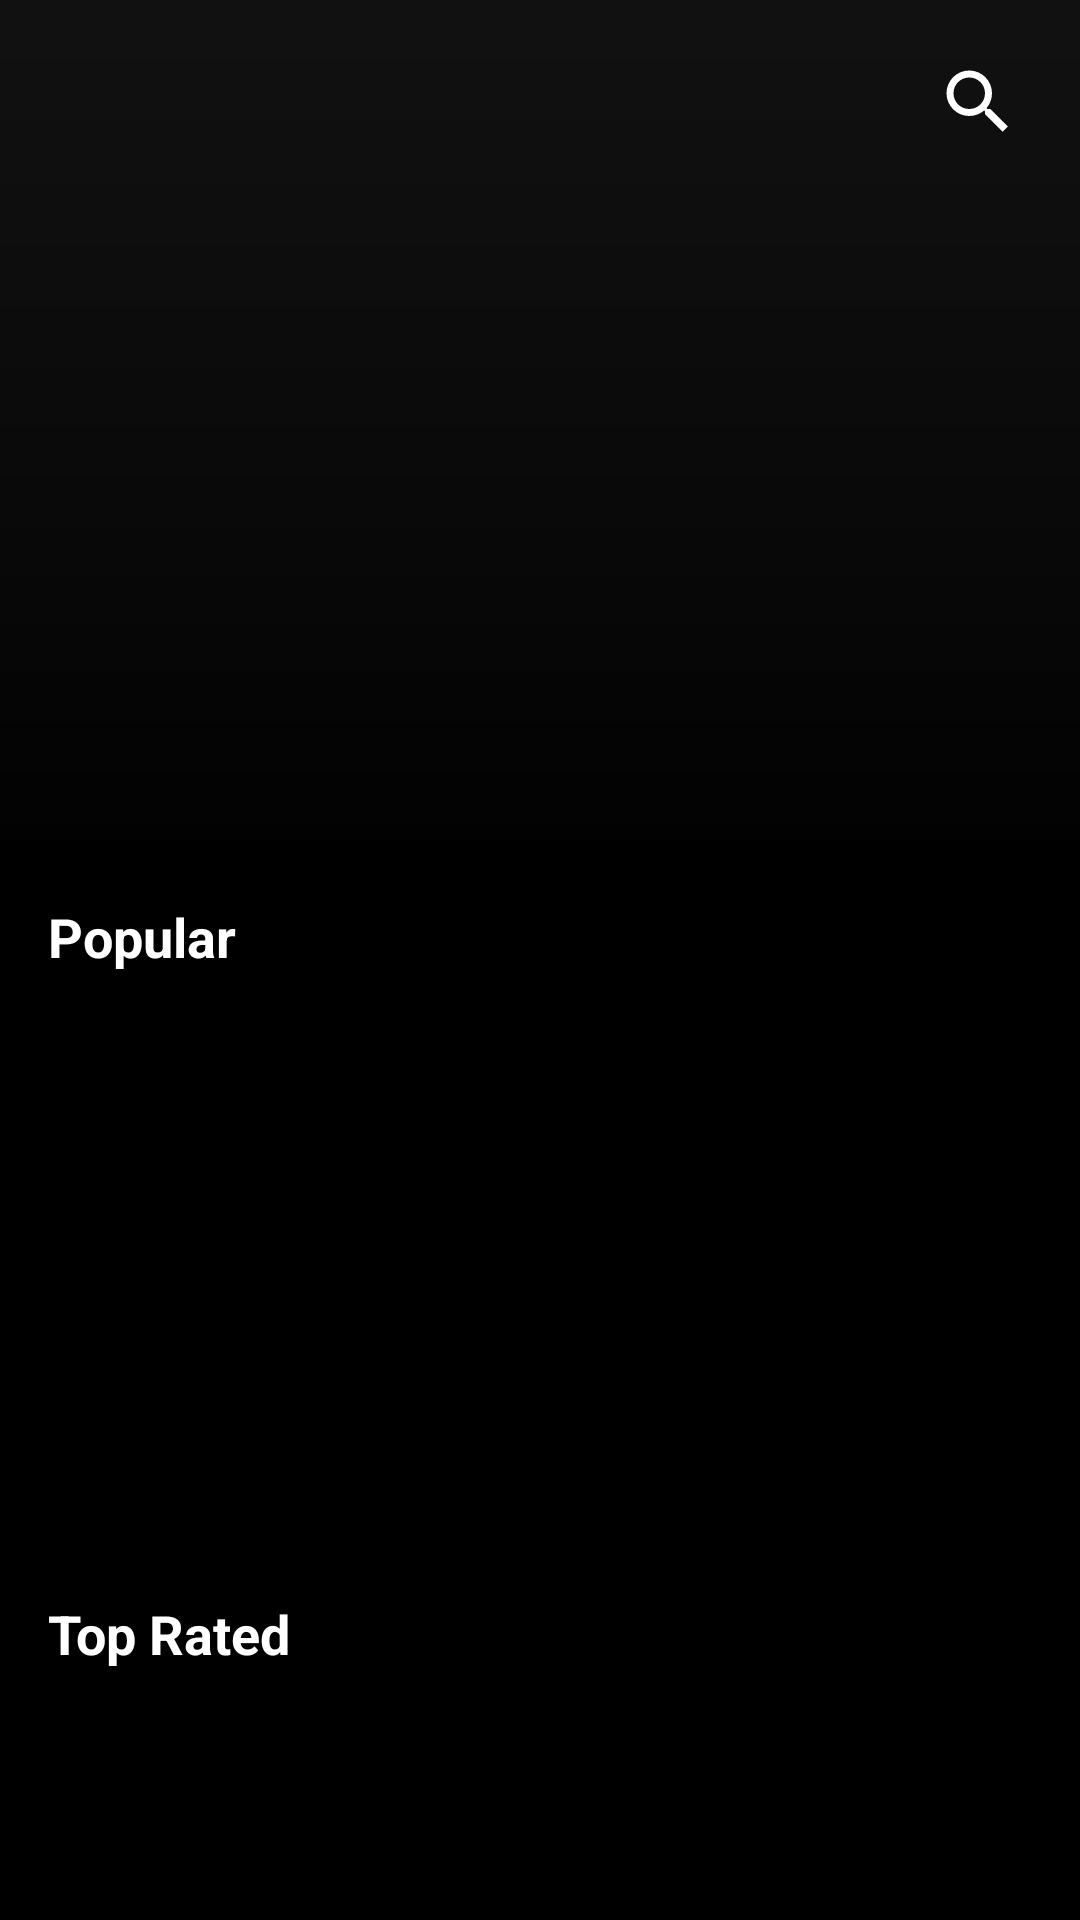

Write the Android layout XML for this screen, with the resource values it uses.
<!-- AndroidManifest.xml: application theme Theme.Mininetflix -->
<!-- res/layout/fragment_overview.xml -->
<?xml version="1.0" encoding="utf-8"?>
<FrameLayout xmlns:android="http://schemas.android.com/apk/res/android"
    xmlns:app="http://schemas.android.com/apk/res-auto"
    xmlns:tools="http://schemas.android.com/tools"
    android:id="@+id/overview_root"
    android:layout_width="match_parent"
    android:layout_height="match_parent"
    android:background="#000000">

    <androidx.core.widget.NestedScrollView
        android:id="@+id/scroll_container"
        android:layout_width="match_parent"
        android:layout_height="match_parent"
        android:fillViewport="true">

        <LinearLayout
            android:layout_width="match_parent"
            android:layout_height="wrap_content"
            android:orientation="vertical">

            
            <FrameLayout
                android:id="@+id/hero_container"
                android:layout_width="match_parent"
                android:layout_height="280dp"
                android:clickable="true"
                android:focusable="true"
                android:foreground="?android:attr/selectableItemBackground">

                <ImageView
                    android:id="@+id/hero_image"
                    android:layout_width="match_parent"
                    android:layout_height="match_parent"
                    android:background="#111111"
                    android:contentDescription="Featured movie backdrop"
                    android:scaleType="centerCrop"
                    tools:src="@tools:sample/backgrounds/scenic" />

                <View
                    android:layout_width="match_parent"
                    android:layout_height="match_parent"
                    android:background="@drawable/scrim_bottom" />

                <TextView
                    android:id="@+id/hero_title"
                    android:layout_width="match_parent"
                    android:layout_height="wrap_content"
                    android:layout_gravity="bottom"
                    android:ellipsize="end"
                    android:maxLines="2"
                    android:padding="20dp"
                    android:textColor="#FFFFFF"
                    android:textSize="30sp"
                    android:textStyle="bold"
                    tools:text="War Machine" />
                <ImageButton
                    android:id="@+id/search_button"
                    android:layout_width="44dp"
                    android:layout_height="44dp"
                    android:layout_gravity="top|end"
                    android:layout_marginTop="12dp"
                    android:layout_marginEnd="12dp"
                    android:src="@drawable/ic_search"
                    android:background="?attr/selectableItemBackgroundBorderless"
                    android:contentDescription="Search movies" />
            </FrameLayout>

            
            <TextView
                android:layout_width="wrap_content"
                android:layout_height="wrap_content"
                android:layout_marginStart="16dp"
                android:layout_marginTop="20dp"
                android:layout_marginBottom="8dp"
                android:text="Popular"
                android:textColor="#FFFFFF"
                android:textSize="18sp"
                android:textStyle="bold" />

            <androidx.recyclerview.widget.RecyclerView
                android:id="@+id/popular_row"
                android:layout_width="match_parent"
                android:layout_height="180dp"
                android:clipToPadding="false"
                android:paddingStart="16dp"
                android:paddingEnd="8dp"
                tools:listitem="@layout/grid_view_item" />

            
            <TextView
                android:layout_width="wrap_content"
                android:layout_height="wrap_content"
                android:layout_marginStart="16dp"
                android:layout_marginTop="20dp"
                android:layout_marginBottom="8dp"
                android:text="Top Rated"
                android:textColor="#FFFFFF"
                android:textSize="18sp"
                android:textStyle="bold" />

            <androidx.recyclerview.widget.RecyclerView
                android:id="@+id/top_rated_row"
                android:layout_width="match_parent"
                android:layout_height="180dp"
                android:clipToPadding="false"
                android:paddingStart="16dp"
                android:paddingEnd="8dp"
                tools:listitem="@layout/grid_view_item" />

            
            <TextView
                android:layout_width="wrap_content"
                android:layout_height="wrap_content"
                android:layout_marginStart="16dp"
                android:layout_marginTop="20dp"
                android:layout_marginBottom="8dp"
                android:text="Now Playing"
                android:textColor="#FFFFFF"
                android:textSize="18sp"
                android:textStyle="bold" />

            <androidx.recyclerview.widget.RecyclerView
                android:id="@+id/now_playing_row"
                android:layout_width="match_parent"
                android:layout_height="180dp"
                android:clipToPadding="false"
                android:paddingStart="16dp"
                android:paddingEnd="8dp"
                tools:listitem="@layout/grid_view_item" />

            
            <TextView
                android:layout_width="wrap_content"
                android:layout_height="wrap_content"
                android:layout_marginStart="16dp"
                android:layout_marginTop="20dp"
                android:layout_marginBottom="8dp"
                android:text="Upcoming"
                android:textColor="#FFFFFF"
                android:textSize="18sp"
                android:textStyle="bold" />

            <androidx.recyclerview.widget.RecyclerView
                android:id="@+id/upcoming_row"
                android:layout_width="match_parent"
                android:layout_height="180dp"
                android:clipToPadding="false"
                android:paddingStart="16dp"
                android:paddingEnd="8dp"
                tools:listitem="@layout/grid_view_item" />

        </LinearLayout>

    </androidx.core.widget.NestedScrollView>

    
    <LinearLayout
        android:id="@+id/status_container"
        android:layout_width="wrap_content"
        android:layout_height="wrap_content"
        android:layout_gravity="center"
        android:gravity="center"
        android:orientation="vertical">

        <ProgressBar
            android:id="@+id/loading_spinner"
            style="?android:attr/progressBarStyleLarge"
            android:layout_width="wrap_content"
            android:layout_height="wrap_content"
            android:indeterminateTint="#E50914"
            android:visibility="gone" />

        <ImageView
            android:id="@+id/error_image"
            android:layout_width="120dp"
            android:layout_height="120dp"
            android:contentDescription="Connection error"
            android:src="@drawable/ic_connection_error"
            android:visibility="gone" />

        <TextView
            android:id="@+id/status_text"
            android:layout_width="wrap_content"
            android:layout_height="wrap_content"
            android:layout_marginTop="8dp"
            android:gravity="center"
            android:textColor="#FFFFFF"
            android:textSize="16sp" />

    </LinearLayout>

</FrameLayout>
<!-- res/layout/grid_view_item.xml (included above) -->
<?xml version="1.0" encoding="utf-8"?>
<com.google.android.material.imageview.ShapeableImageView
    xmlns:android="http://schemas.android.com/apk/res/android"
    xmlns:app="http://schemas.android.com/apk/res-auto"
    xmlns:tools="http://schemas.android.com/tools"
    android:id="@+id/movie_poster"
    android:layout_width="120dp"
    android:layout_height="180dp"
    android:layout_marginEnd="8dp"
    android:scaleType="centerCrop"
    app:shapeAppearanceOverlay="@style/ShapeAppearance.MiniNetflix.PosterCard"
    tools:src="@tools:sample/backgrounds/scenic" />
<!-- resources referenced by this layout -->
<resources>
  <!-- drawable ic_connection_error (drawable) -->
  <vector xmlns:android="http://schemas.android.com/apk/res/android"
      android:width="120dp"
      android:height="120dp"
      android:viewportWidth="24"
      android:viewportHeight="24"
      android:tint="#9E9E9E">
      <path
          android:fillColor="@android:color/white"
          android:pathData="M1,21h22L12,2L1,21zM13,18h-2v-2h2V18zM13,14h-2v-4h2V14z" />
  </vector>
  <!-- drawable ic_search (drawable) -->
  <?xml version="1.0" encoding="utf-8"?>
  <vector xmlns:android="http://schemas.android.com/apk/res/android"
      android:width="28dp" android:height="28dp"
      android:viewportWidth="24" android:viewportHeight="24">
      <path android:fillColor="#FFFFFF"
          android:pathData="M9.5,3A6.5,6.5 0 0,1 16,9.5C16,11.11 15.41,12.59 14.44,13.73L14.71,14H15.5L20.5,19L19,20.5L14,15.5V14.71L13.73,14.44C12.59,15.41 11.11,16 9.5,16A6.5,6.5 0 0,1 3,9.5A6.5,6.5 0 0,1 9.5,3M9.5,5C7,5 5,7 5,9.5C5,12 7,14 9.5,14C12,14 14,12 14,9.5C14,7 12,5 9.5,5Z" />
  </vector>
  <!-- drawable scrim_bottom (drawable) -->
  <?xml version="1.0" encoding="utf-8"?>
  <shape xmlns:android="http://schemas.android.com/apk/res/android"
      android:shape="rectangle">
      <gradient
          android:angle="90"
          android:startColor="#E6000000"
          android:centerColor="#66000000"
          android:endColor="#00000000" />
  </shape>
  <style name="ShapeAppearance.MiniNetflix.PosterCard" parent="">
          <item name="cornerFamily">rounded</item>
          <item name="cornerSize">8dp</item>
      </style>
  <style name="Theme.Mininetflix" parent="Base.Theme.Mininetflix" />
  <style name="Base.Theme.Mininetflix" parent="Theme.Material3.DayNight.NoActionBar">
          <item name="colorPrimary">@color/netflix_red</item>
          <item name="colorOnPrimary">@color/netflix_text_primary</item>
          <item name="android:windowBackground">@color/netflix_black</item>
          <item name="android:statusBarColor">@color/netflix_black</item>
          <item name="android:windowLightStatusBar">false</item>
          <item name="android:navigationBarColor">@color/netflix_black</item>
          <item name="android:windowLightNavigationBar">false</item>
          
          
      </style>
  <color name="netflix_red">#E50914</color>
  <color name="netflix_text_primary">#FFFFFF</color>
  <color name="netflix_black">#000000</color>
</resources>
